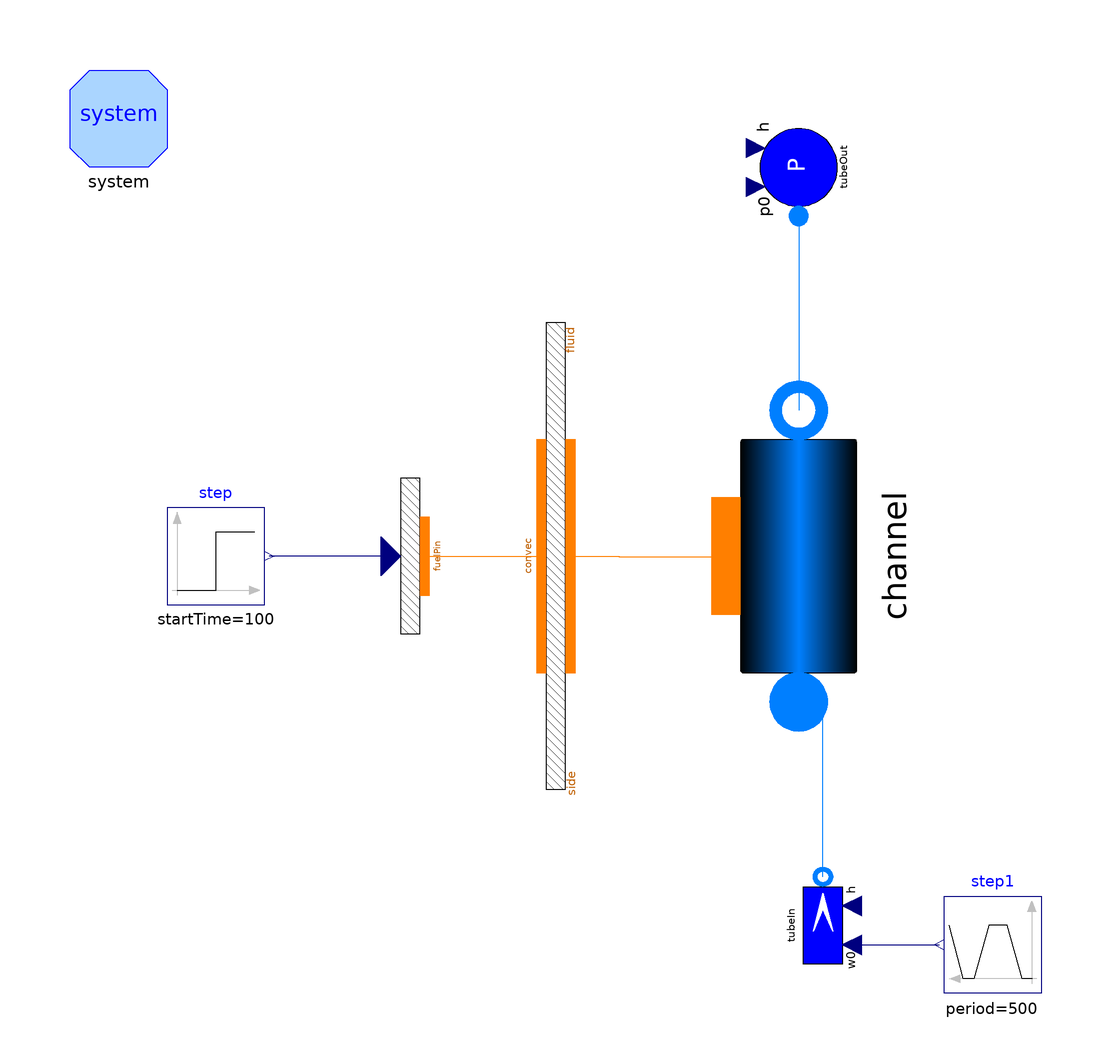

The Modelica model whose source follows is shown above as a component diagram (icons at their Placement, wires along their Line points).

model ConstHeat_wCoolant

  package Medium = ORNL_AdvSMR.Media.Fluids.Na;

  import Modelica.Constants.*;
  import Modelica.SIunits.*;

  // number of Nodes
  parameter Integer nNodes=2 "Number of axial nodes";
  parameter Power Q_total=4.6398e3 "Total thermal power into the channel";

  Thermal.HeatSource1D fuelPin(
    N=nNodes,
    L=5.04,
    omega=0.0116,
    Nt=169*271*2) annotation (Placement(transformation(
        extent={{-20,-10},{20,10}},
        rotation=90,
        origin={-30,0})));
  Modelica.Blocks.Sources.Step step(
    each startTime=100,
    each height=0,
    each offset=Q_total/nNodes)
    annotation (Placement(transformation(extent={{-80,-10},{-60,10}})));
  Thermal.ConvHT_htc convec(N=nNodes) annotation (Placement(transformation(
        extent={{-60,-10},{60,10}},
        rotation=270,
        origin={1.24345e-014,0})));
  Components.PipeFlow channel(
    rhonom=900,
    Cfnom=0.005,
    FluidPhaseStart=ORNL_AdvSMR.Choices.FluidPhase.FluidPhases.Liquid,
    use_HeatTransfer=true,
    redeclare model HeatTransfer =
        ORNL_AdvSMR.BaseClasses.HeatTransfer.LocalPipeFlowHeatTransfer,
    redeclare ORNL_AdvSMR.Thermal.DHThtc wall,
    nNodes=nNodes,
    L=5.04,
    H=5.04,
    redeclare package Medium = ORNL_AdvSMR.Media.Fluids.Na,
    hstartin=28.8858e3 + 1.2753e3*(319 + 273),
    hstartout=28.8858e3 + 1.2753e3*(468 + 273),
    initOpt=ORNL_AdvSMR.Choices.Init.Options.steadyState,
    A=1.2468e-5,
    Dhyd=4.3e-3,
    DynamicMomentum=true,
    omega=0.0116,
    wnom=0.0123,
    dpnom(displayUnit="kPa") = 586000,
    FFtype=ORNL_AdvSMR.Choices.Flow1D.FFtypes.Colebrook,
    Nt=169*271*2,
    pstart=100000) annotation (Placement(transformation(
        extent={{-30,-30},{30,30}},
        rotation=90,
        origin={50,-3.55271e-015})));
  Components.SourceW tubeIn(
    p0(displayUnit="bar") = 100000,
    redeclare package Medium = ORNL_AdvSMR.Media.Fluids.Na,
    w0=0.0123,
    h=28.8858e3 + 1.2753e3*(319 + 273)) annotation (Placement(transformation(
        extent={{-10,10},{10,-10}},
        rotation=90,
        origin={55,-76})));
  Components.SinkP tubeOut(
    h=28.8858e3 + 1.2753e3*(468 + 273),
    p0=100000,
    redeclare package Medium = ORNL_AdvSMR.Media.Fluids.Na) annotation (
      Placement(transformation(
        extent={{-10,-10},{10,10}},
        rotation=90,
        origin={50,80})));
  inner System system
    annotation (Placement(transformation(extent={{-100,80},{-80,100}})));
  Modelica.Blocks.Sources.Trapezoid step1(
    each startTime=200,
    period=500,
    nperiod=1,
    rising=100,
    width=100,
    falling=100,
    amplitude=-0.0123/2,
    each offset=0.0123)
    annotation (Placement(transformation(extent={{100,-90},{80,-70}})));
equation
  // convec.fluidside.gamma = ramp2.y*ones(nNodes);
  convec.fluidside.gamma = 86.018e3*ones(nNodes);
  connect(convec.fluidside, channel.wall) annotation (Line(
      points={{3,-5.55112e-016},{13,-5.55112e-016},{13,-0.15},{35,-0.15}},
      color={255,127,0},
      smooth=Smooth.None));

  connect(tubeIn.flange, channel.infl) annotation (Line(
      points={{55,-66},{55,-30},{50,-30}},
      color={0,127,255},
      smooth=Smooth.None));
  connect(tubeOut.flange, channel.outfl) annotation (Line(
      points={{50,70},{50,30}},
      color={0,127,255},
      smooth=Smooth.None));
  connect(tubeIn.in_w0, step1.y) annotation (Line(
      points={{61,-80},{79,-80}},
      color={0,0,127},
      smooth=Smooth.None));
  connect(fuelPin.wall, convec.otherside) annotation (Line(
      points={{-27,-2.22045e-016},{-15,-2.22045e-016},{-15,5.55112e-016},{-3,
          5.55112e-016}},
      color={255,127,0},
      smooth=Smooth.None));
  connect(fuelPin.power, step.y) annotation (Line(
      points={{-34,2.22045e-016},{-47,2.22045e-016},{-47,0},{-59,0}},
      color={0,0,127},
      smooth=Smooth.None));
  annotation (
    Diagram(coordinateSystem(
        preserveAspectRatio=false,
        extent={{-100,-100},{100,100}},
        grid={1,1}), graphics),
    Icon(coordinateSystem(
        preserveAspectRatio=false,
        extent={{-100,-100},{100,100}},
        grid={1,1})),
    experiment(
      StopTime=1000,
      __Dymola_NumberOfIntervals=1000,
      Tolerance=1e-006,
      __Dymola_Algorithm="Dassl"),
    __Dymola_experimentSetupOutput);
end ConstHeat_wCoolant;